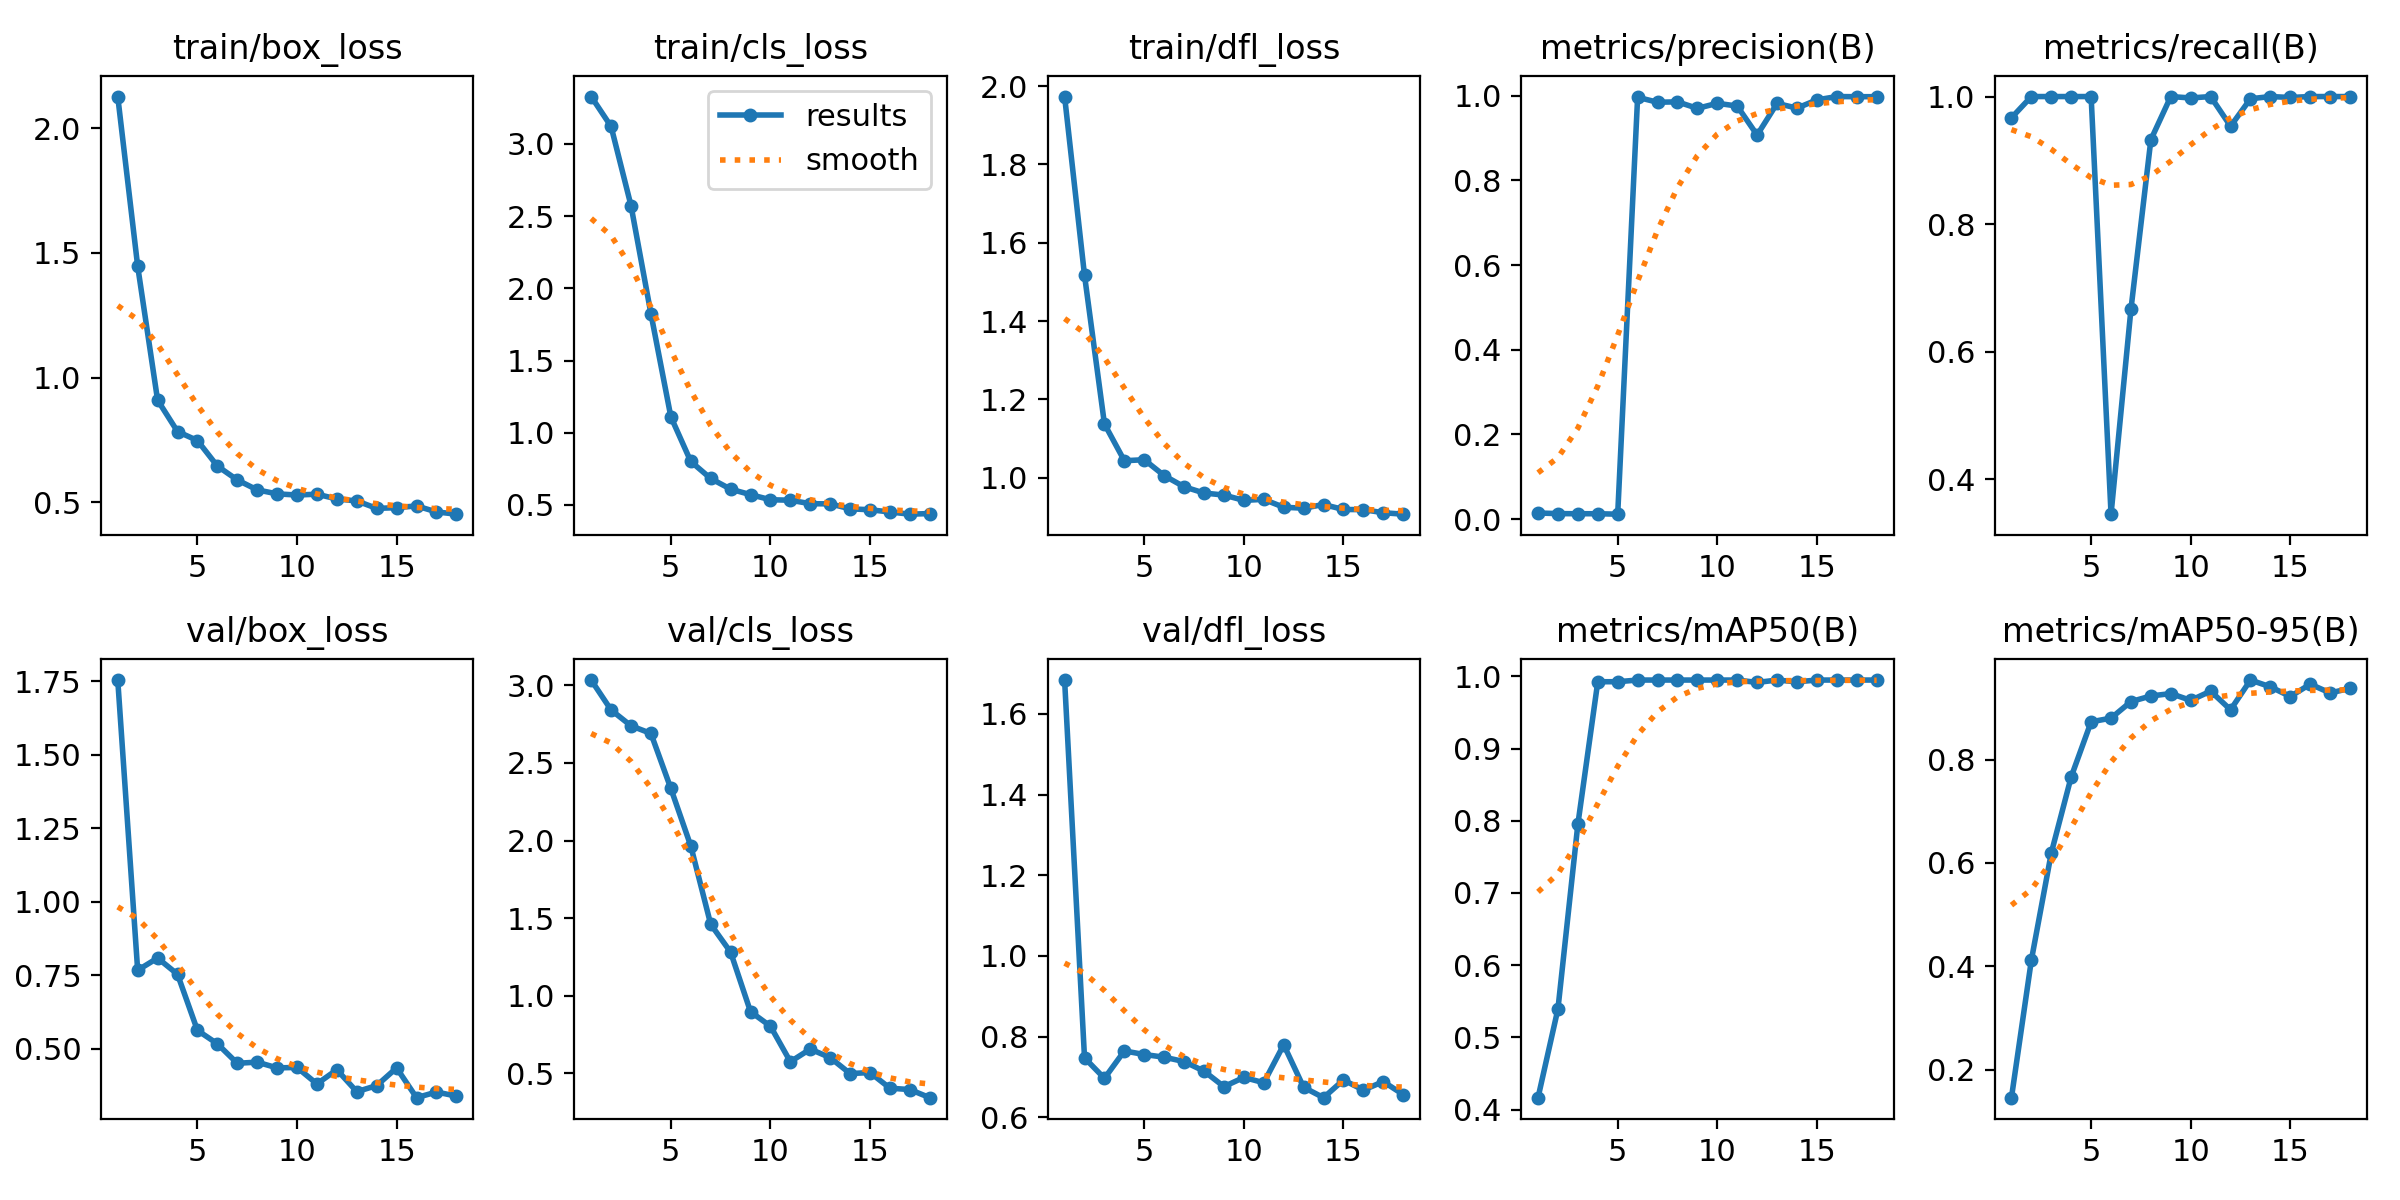

Values plotted in this chart, from the file beside it:
epoch, time, train/box_loss, train/cls_loss, train/dfl_loss, metrics/precision(B), metrics/recall(B), metrics/mAP50(B), metrics/mAP50-95(B), val/box_loss, val/cls_loss, val/dfl_loss, lr/pg0, lr/pg1, lr/pg2
1, 4.196, 2.127, 3.328, 1.973, 0.01453, 0.9667, 0.4164, 0.1459, 1.754, 3.034, 1.684, 0.0001143, 0.0001143, 0.0001143
2, 5.892, 1.447, 3.121, 1.517, 0.01307, 1, 0.5393, 0.412, 0.7668, 2.841, 0.7475, 0.0002381, 0.0002381, 0.0002381
3, 7.287, 0.9097, 2.573, 1.137, 0.0128, 1, 0.7952, 0.6193, 0.8084, 2.739, 0.6967, 0.0003568, 0.0003568, 0.0003568
4, 8.828, 0.7837, 1.824, 1.043, 0.01281, 1, 0.9927, 0.7667, 0.7533, 2.69, 0.7646, 0.0004704, 0.0004704, 0.0004704
5, 10.1, 0.7476, 1.111, 1.046, 0.01175, 1, 0.9927, 0.8731, 0.5626, 2.336, 0.7558, 0.000579, 0.000579, 0.000579
6, 11.72, 0.6454, 0.8015, 1.005, 0.996, 0.3452, 0.995, 0.8803, 0.5169, 1.966, 0.7491, 0.0006824, 0.0006824, 0.0006824
7, 13.38, 0.5897, 0.6834, 0.9767, 0.9843, 0.6667, 0.995, 0.9123, 0.4505, 1.461, 0.7383, 0.0007807, 0.0007807, 0.0007807
8, 14.63, 0.5497, 0.6096, 0.9608, 0.9852, 0.9324, 0.995, 0.9231, 0.4544, 1.281, 0.7146, 0.000874, 0.000874, 0.000874
9, 16.04, 0.5337, 0.5716, 0.9556, 0.9699, 1, 0.995, 0.9278, 0.4349, 0.8976, 0.6761, 0.0009621, 0.0009621, 0.0009621
10, 17.36, 0.5291, 0.5363, 0.942, 0.9818, 0.9978, 0.995, 0.9146, 0.4364, 0.804, 0.699, 0.001045, 0.001045, 0.001045
11, 18.85, 0.5324, 0.533, 0.9446, 0.9753, 1, 0.995, 0.9325, 0.3804, 0.5752, 0.6858, 0.001123, 0.001123, 0.001123
12, 20.15, 0.5132, 0.5089, 0.9244, 0.9068, 0.9534, 0.9917, 0.8964, 0.4287, 0.6569, 0.78, 0.001118, 0.001118, 0.001118
13, 21.41, 0.5054, 0.5077, 0.9221, 0.9816, 0.9966, 0.995, 0.9539, 0.3541, 0.6014, 0.6746, 0.001089, 0.001089, 0.001089
14, 22.87, 0.4755, 0.4735, 0.9314, 0.9704, 1, 0.9925, 0.9408, 0.3747, 0.499, 0.6488, 0.001061, 0.001061, 0.001061
15, 24.08, 0.4783, 0.4669, 0.9188, 0.9899, 0.9986, 0.995, 0.9221, 0.4349, 0.5054, 0.6926, 0.001033, 0.001033, 0.001033
16, 25.42, 0.4854, 0.4515, 0.9184, 0.9978, 1, 0.995, 0.946, 0.3336, 0.4048, 0.6677, 0.001005, 0.001005, 0.001005
17, 26.82, 0.4613, 0.4364, 0.9104, 0.9974, 1, 0.995, 0.9289, 0.3528, 0.3959, 0.6886, 0.0009763, 0.0009763, 0.0009763
18, 28.38, 0.4523, 0.4406, 0.9068, 0.9975, 1, 0.995, 0.938, 0.3389, 0.3437, 0.6564, 0.000948, 0.000948, 0.000948
